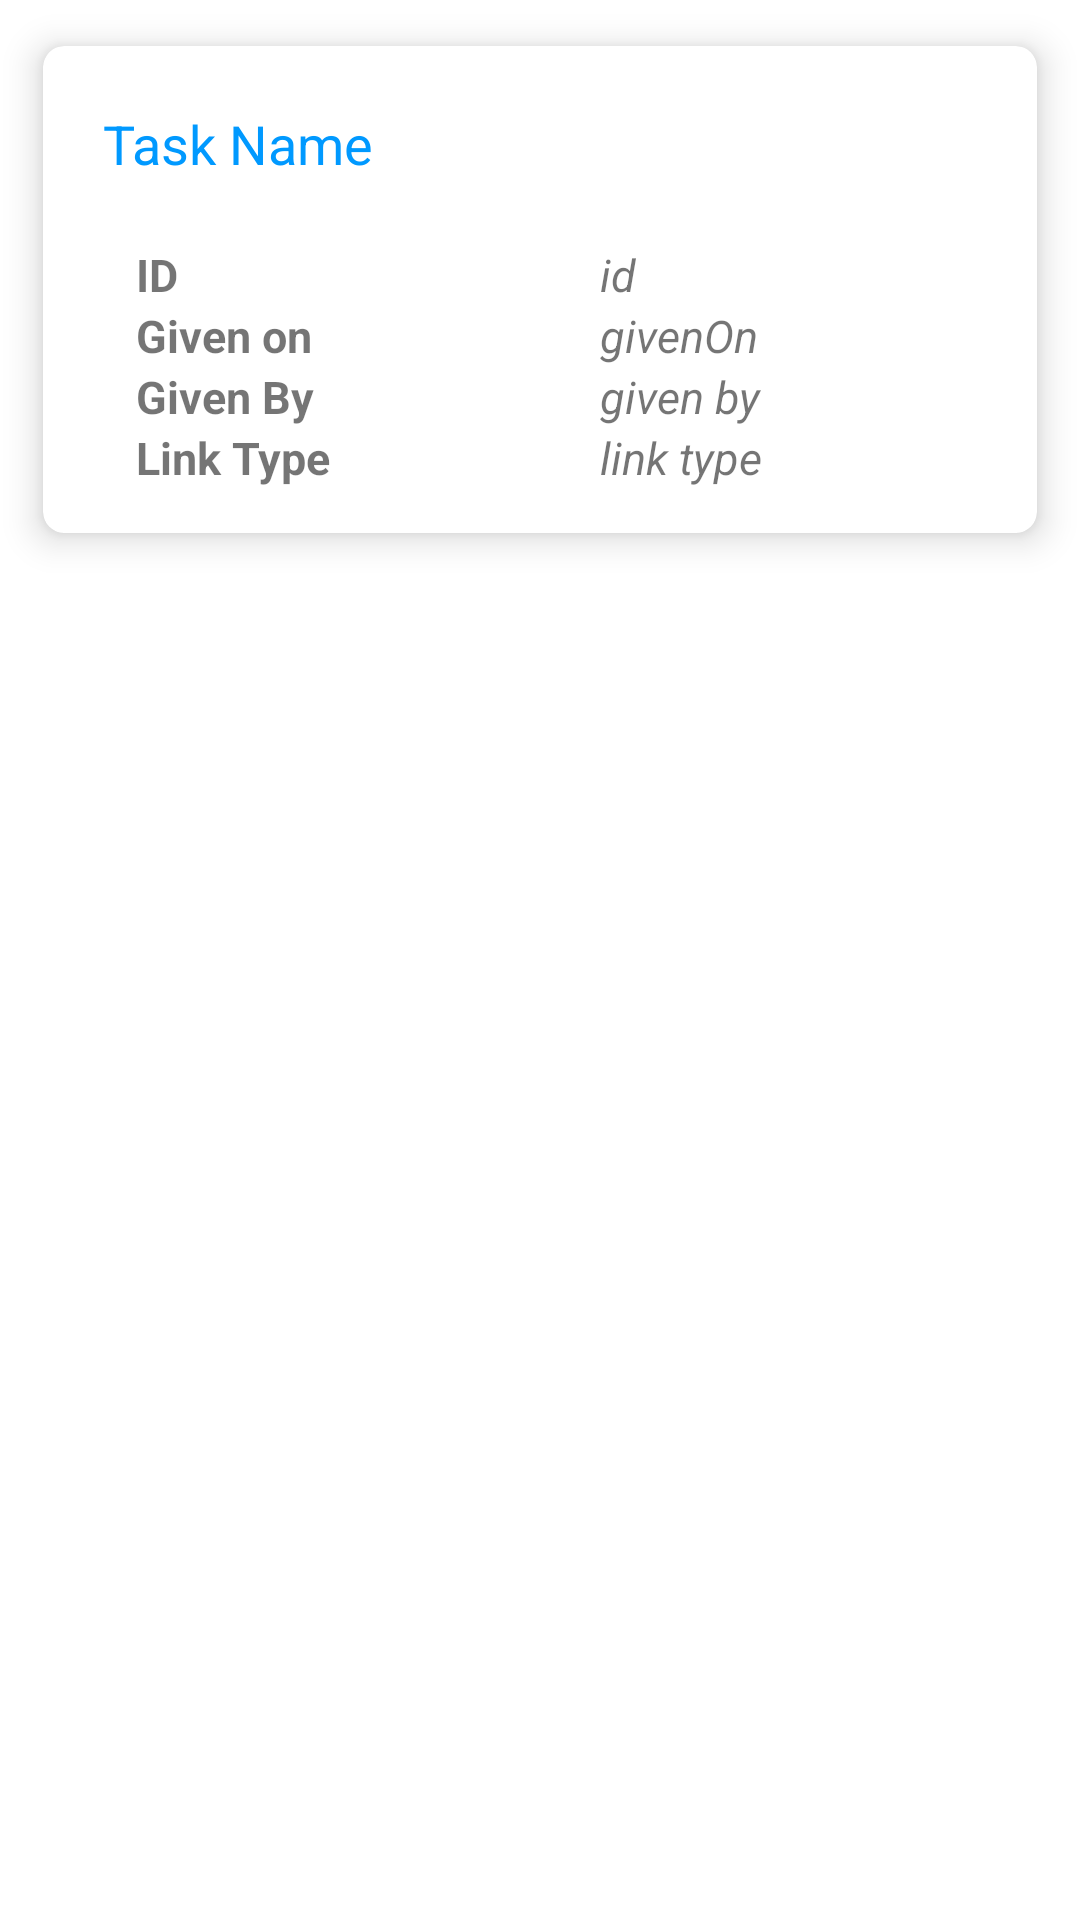

This screen was rendered from an Android layout file. Write that file and the resources it references.
<!-- AndroidManifest.xml: application theme Theme.1_LoginPage -->
<!-- res/layout/note_link_card.xml -->
<?xml version="1.0" encoding="utf-8"?>
<LinearLayout
    xmlns:android="http://schemas.android.com/apk/res/android"
    xmlns:tools="http://schemas.android.com/tools"
    xmlns:app="http://schemas.android.com/apk/res-auto"
    android:layout_width="match_parent"
    android:layout_gravity="center"
    android:layout_height="wrap_content">

    <androidx.cardview.widget.CardView
        android:layout_margin="10dp"
        android:elevation="5dp"
        android:translationZ="5dp"
        android:layout_width="match_parent"
        android:layout_height="wrap_content"
        app:cardCornerRadius = "7dp"
        app:cardUseCompatPadding= "true">

        <LinearLayout
            android:layout_width="match_parent"
            android:layout_height="match_parent"
            android:orientation="vertical">

        <RelativeLayout
            android:layout_width="match_parent"
            android:layout_height="wrap_content"
            android:layout_marginTop="20dp"
            android:layout_marginHorizontal="20dp"
            android:layout_marginBottom="10dp">

            <TextView
                android:id="@+id/name_tv"
                android:layout_width="wrap_content"
                android:layout_height="wrap_content"
                android:layout_centerVertical="true"
                android:text="Task Name"
                android:textColor="@color/my_primary_color"
                android:textSize="18sp" />

            <Button
                android:id="@+id/menu"
                android:layout_width="25dp"
                android:layout_height="25dp"
                android:layout_alignParentRight="true"
                android:layout_centerVertical="true"
                android:background="@drawable/ic_baseline_more_vert_24" />

        </RelativeLayout>


        <LinearLayout
            android:id="@+id/llRow"
            android:layout_width="match_parent"
            android:layout_height="wrap_content"
            android:paddingHorizontal="20dp"
            android:paddingBottom="15dp"
            android:gravity="center_vertical"
            android:orientation="vertical">


            <LinearLayout

                android:layout_width="match_parent"
                android:layout_height="wrap_content"
                android:layout_marginStart="11dp"
                android:layout_marginEnd="8dp"
                android:layout_marginTop="11dp"
                android:orientation="vertical">
                <LinearLayout
                    android:layout_width="match_parent"
                    android:layout_height="wrap_content">
                    <TextView
                        android:layout_width="75pt"
                        android:layout_height="wrap_content"
                        android:text="ID"
                        android:textSize="15sp"
                        android:textStyle="bold"/>

                    <HorizontalScrollView
                        android:layout_width="wrap_content"
                        android:layout_height="wrap_content"
                        android:scrollbarThumbHorizontal="@android:color/transparent">
                        <TextView
                            android:id="@+id/id_tv"
                            android:layout_width="wrap_content"
                            android:layout_height="wrap_content"
                            android:text="id"
                            android:textSize="15sp"
                            android:textStyle="italic" />
                    </HorizontalScrollView>

                </LinearLayout>
                <LinearLayout
                    android:layout_width="match_parent"
                    android:layout_height="wrap_content">

                    <TextView
                        android:layout_width="75pt"
                        android:layout_height="wrap_content"
                        android:text="Given on"
                        android:textSize="15sp"
                        android:textStyle="bold"/>

                    <TextView
                        android:id="@+id/givenOn_tv"
                        android:layout_width="75pt"
                        android:layout_height="wrap_content"
                        android:text="givenOn"
                        android:textSize="15sp"
                        android:textStyle="italic" />

                </LinearLayout>
                <LinearLayout
                    android:layout_width="match_parent"
                    android:layout_height="wrap_content">

                    <TextView
                        android:layout_width="75pt"
                        android:layout_height="wrap_content"
                        android:text="Given By"
                        android:textSize="15sp"
                        android:textStyle="bold"/>

                    <TextView
                        android:id="@+id/givenBy_tv"
                        android:layout_width="75pt"
                        android:layout_height="wrap_content"
                        android:text="given by"
                        android:textSize="15sp"
                        android:textStyle="italic" />

                </LinearLayout>
                <LinearLayout
                    android:layout_width="match_parent"
                    android:layout_height="wrap_content">

                    <TextView
                        android:layout_width="75pt"
                        android:layout_height="wrap_content"
                        android:text="Link Type"
                        android:textSize="15sp"
                        android:textStyle="bold"/>

                    <TextView
                        android:id="@+id/linkType_tv"
                        android:layout_width="75pt"
                        android:layout_height="wrap_content"
                        android:text="link type"
                        android:textSize="15sp"
                        android:textStyle="italic" />

                </LinearLayout>
                <LinearLayout
                    android:id="@+id/noteLink_ll"
                    android:layout_width="match_parent"
                    android:layout_height="20dp"
                    android:visibility="gone">

                    <TextView
                        android:layout_width="75pt"
                        android:layout_height="wrap_content"
                        android:text="Note Link"
                        android:textSize="15sp"
                        android:textStyle="bold"/>

                    <TextView
                        android:id="@+id/noteLink_tv"
                        android:layout_width="match_parent"
                        android:layout_height="wrap_content"
                        android:text="note link"
                        android:textSize="15sp"
                        android:textStyle="italic" />

                </LinearLayout>

            </LinearLayout>

        </LinearLayout>

        </LinearLayout>

    </androidx.cardview.widget.CardView>

</LinearLayout>
<!-- resources referenced by this layout -->
<resources>
  <color name="my_primary_color">#0099ff</color>
  <style name="Theme.1_LoginPage" parent="Theme.MaterialComponents.Light.NoActionBar">
          
          <item name="colorPrimary">@color/my_primary_color</item>
          <item name="colorPrimaryVariant">@color/my_primary_color</item>
          <item name="colorOnPrimary">@color/white</item>
          
          <item name="colorSecondary">@color/dark_grey</item>
          <item name="colorSecondaryVariant">@color/dark_grey</item>
          <item name="colorOnSecondary">@color/white</item>
          
          <item name="android:statusBarColor" tools:targetApi="l">@color/my_primary_color</item>
          
  
          <item name="android:windowAnimationStyle">@style/CustomActivityAnimation</item>
      </style>
  <color name="white">#FFFFFFFF</color>
  <color name="dark_grey">#808080</color>
  <style name="CustomActivityAnimation" parent="@android:style/Animation.Activity">
          <item name="android:activityOpenEnterAnimation">@anim/slide_in_right</item>
          <item name="android:activityOpenExitAnimation">@anim/slide_out_left</item>
          <item name="android:activityCloseEnterAnimation">@anim/slide_in_left</item>
          <item name="android:activityCloseExitAnimation">@anim/slide_out_right</item>
      </style>
</resources>
